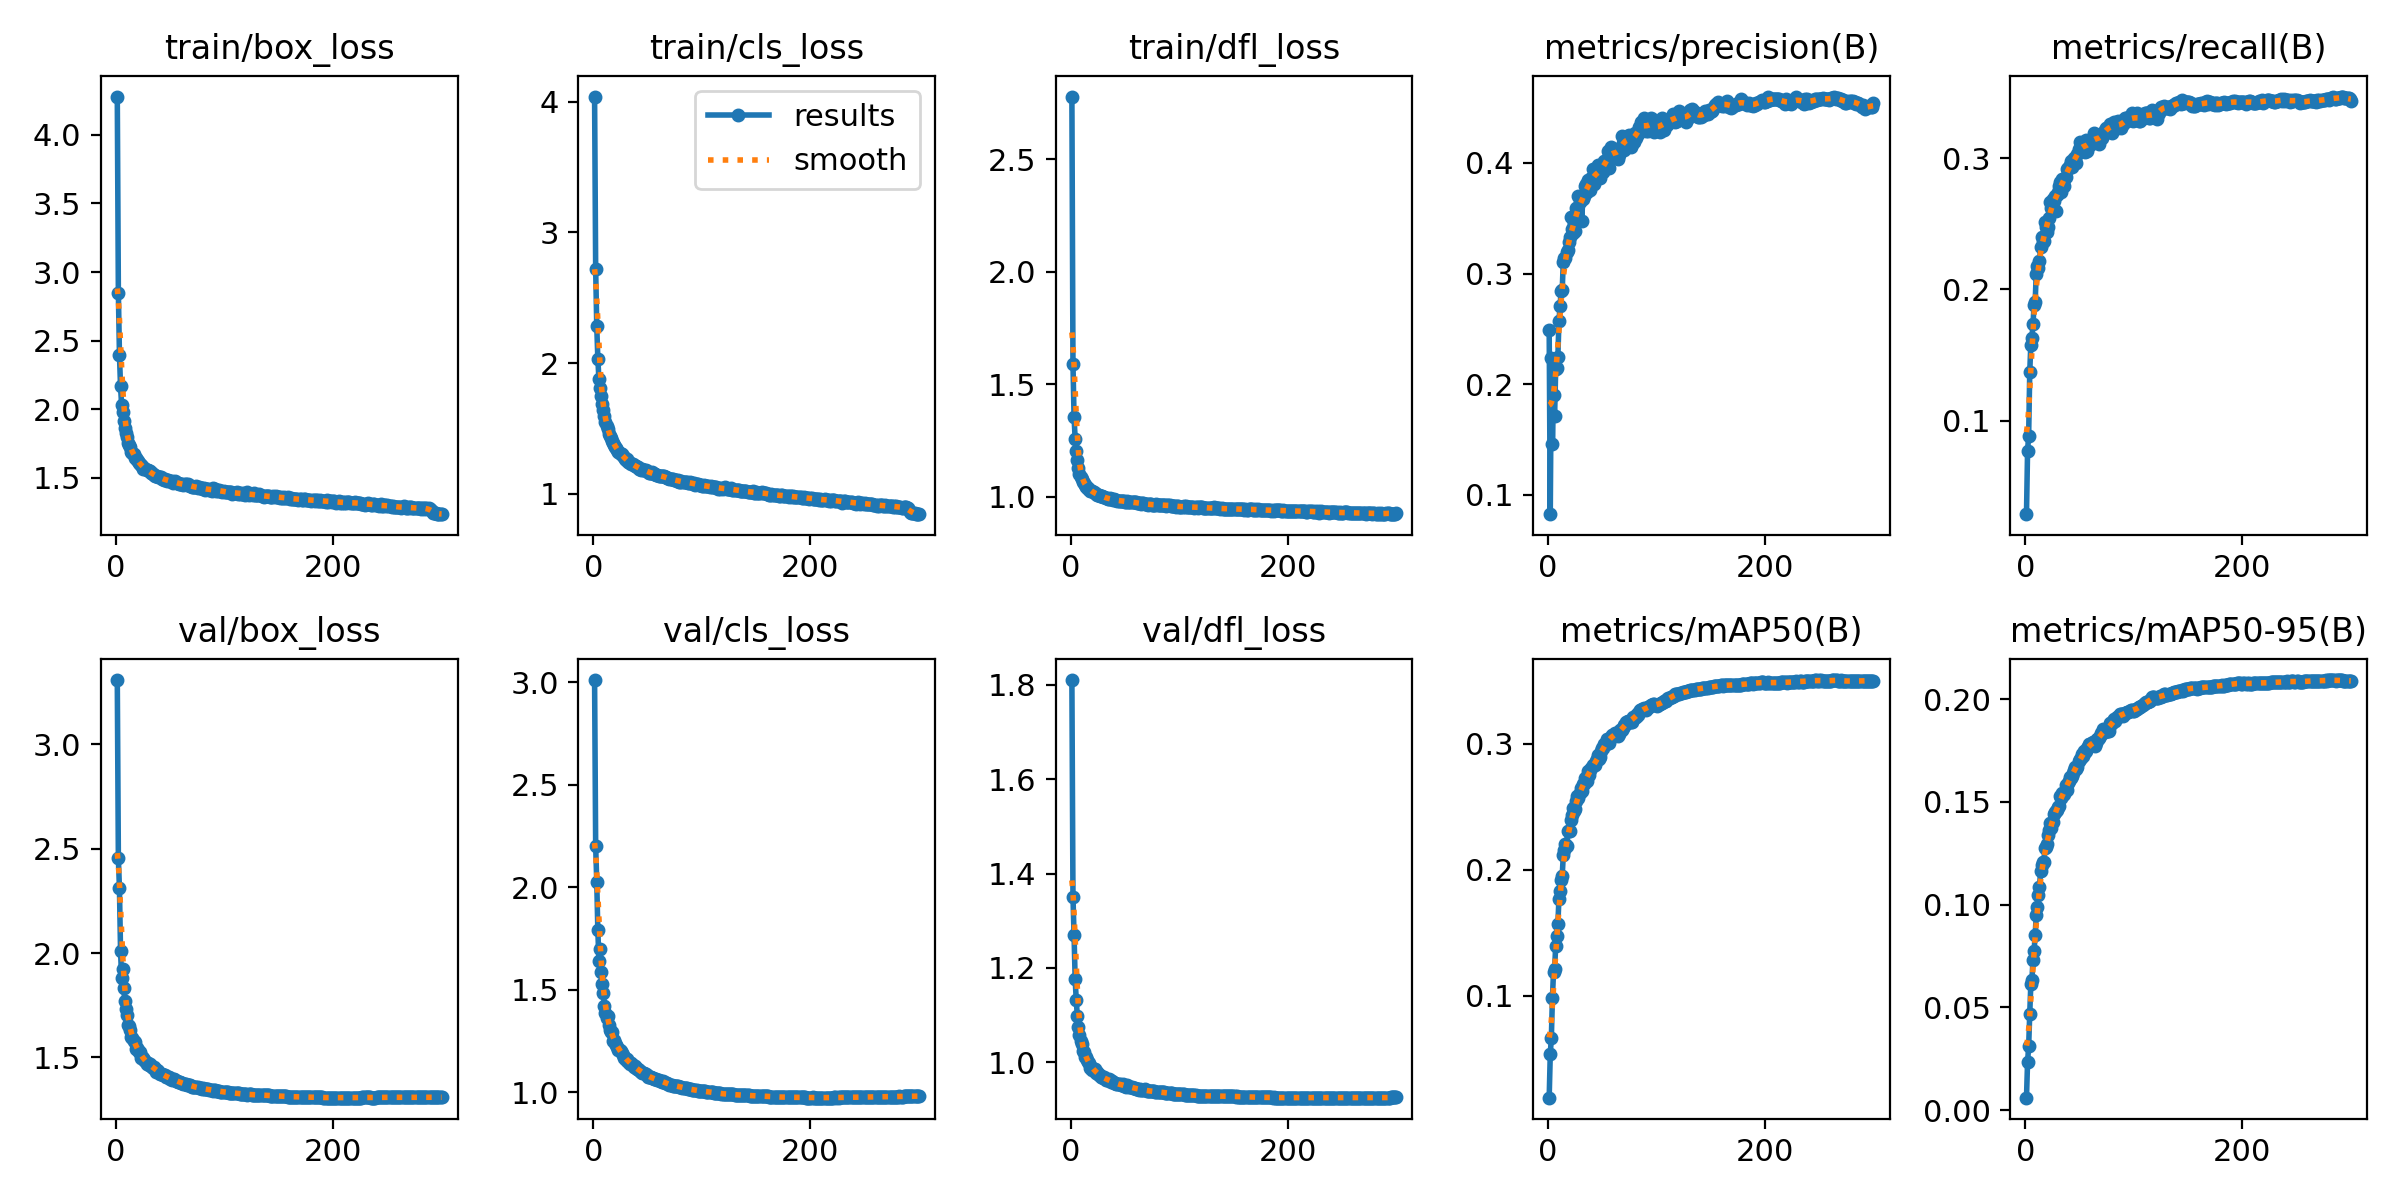

The table this chart was drawn from, first rows:
epoch, time, train/box_loss, train/cls_loss, train/dfl_loss, metrics/precision(B), metrics/recall(B), metrics/mAP50(B), metrics/mAP50-95(B), val/box_loss, val/cls_loss, val/dfl_loss, lr/pg0, lr/pg1, lr/pg2
1, 83.96, 4.279, 4.04, 2.78, 0.249, 0.02861, 0.01932, 0.0061, 3.308, 3.01, 1.81, 0.07007, 0.003325, 0.003325
2, 211.3, 2.848, 2.719, 1.59, 0.08261, 0.07695, 0.0539, 0.02343, 2.454, 2.2, 1.351, 0.04005, 0.006636, 0.006636
3, 296.6, 2.397, 2.284, 1.355, 0.2237, 0.08842, 0.067, 0.03101, 2.31, 2.026, 1.27, 0.01001, 0.009926, 0.009926
4, 359.7, 2.166, 2.033, 1.258, 0.1464, 0.1367, 0.09875, 0.04693, 2.01, 1.791, 1.177, 0.009901, 0.009901, 0.009901
5, 432.3, 2.029, 1.877, 1.202, 0.19, 0.158, 0.1193, 0.0612, 1.879, 1.64, 1.132, 0.009868, 0.009868, 0.009868
6, 516.1, 1.98, 1.811, 1.161, 0.1715, 0.163, 0.1212, 0.06323, 1.922, 1.699, 1.098, 0.009835, 0.009835, 0.009835
7, 590.9, 1.917, 1.749, 1.128, 0.2138, 0.1734, 0.1399, 0.07304, 1.832, 1.585, 1.075, 0.009802, 0.009802, 0.009802
8, 673.8, 1.866, 1.685, 1.099, 0.2147, 0.1879, 0.1479, 0.07738, 1.769, 1.527, 1.057, 0.009769, 0.009769, 0.009769
9, 746, 1.829, 1.643, 1.089, 0.2247, 0.1906, 0.1574, 0.0853, 1.733, 1.486, 1.045, 0.009736, 0.009736, 0.009736
10, 829, 1.795, 1.592, 1.079, 0.2568, 0.212, 0.1769, 0.09473, 1.701, 1.423, 1.038, 0.009703, 0.009703, 0.009703
11, 1429, 1.756, 1.552, 1.067, 0.271, 0.2175, 0.1831, 0.09869, 1.657, 1.385, 1.024, 0.00967, 0.00967, 0.00967
12, 1534, 1.736, 1.52, 1.059, 0.2842, 0.2164, 0.1921, 0.1047, 1.65, 1.361, 1.023, 0.009637, 0.009637, 0.009637
13, 1599, 1.721, 1.495, 1.052, 0.285, 0.2215, 0.1954, 0.1086, 1.629, 1.371, 1.012, 0.009604, 0.009604, 0.009604
14, 1676, 1.685, 1.453, 1.041, 0.3103, 0.2321, 0.2115, 0.1163, 1.6, 1.328, 1.012, 0.009571, 0.009571, 0.009571
15, 1775, 1.684, 1.442, 1.041, 0.3141, 0.2396, 0.2155, 0.1192, 1.595, 1.302, 1.004, 0.009538, 0.009538, 0.009538
16, 2701, 1.67, 1.428, 1.036, 0.3142, 0.2364, 0.2207, 0.1208, 1.578, 1.294, 1.001, 0.009505, 0.009505, 0.009505
17, 2773, 1.646, 1.4, 1.033, 0.319, 0.2369, 0.2192, 0.1209, 1.576, 1.292, 0.9982, 0.009472, 0.009472, 0.009472
18, 2874, 1.648, 1.387, 1.027, 0.3216, 0.2513, 0.2308, 0.1277, 1.542, 1.25, 0.9887, 0.009439, 0.009439, 0.009439
19, 2938, 1.632, 1.374, 1.024, 0.3281, 0.2477, 0.2312, 0.1279, 1.547, 1.256, 0.989, 0.009406, 0.009406, 0.009406
20, 3011, 1.62, 1.36, 1.024, 0.3328, 0.2438, 0.2305, 0.1293, 1.534, 1.242, 0.9831, 0.009373, 0.009373, 0.009373
21, 3442, 1.61, 1.352, 1.019, 0.3508, 0.2472, 0.2395, 0.1338, 1.528, 1.233, 0.9859, 0.00934, 0.00934, 0.00934
22, 3580, 1.601, 1.337, 1.015, 0.3399, 0.2544, 0.2435, 0.1363, 1.527, 1.221, 0.9862, 0.009307, 0.009307, 0.009307
23, 3740, 1.591, 1.32, 1.012, 0.3365, 0.2668, 0.2491, 0.1398, 1.498, 1.209, 0.9767, 0.009274, 0.009274, 0.009274
24, 3812, 1.584, 1.312, 1.009, 0.3458, 0.2622, 0.2471, 0.1373, 1.503, 1.206, 0.9784, 0.009241, 0.009241, 0.009241
25, 3877, 1.567, 1.3, 1.009, 0.3381, 0.2692, 0.2481, 0.1402, 1.498, 1.202, 0.9755, 0.009208, 0.009208, 0.009208
26, 3964, 1.573, 1.3, 1.009, 0.3595, 0.2673, 0.255, 0.1441, 1.487, 1.191, 0.973, 0.009175, 0.009175, 0.009175
27, 4040, 1.561, 1.287, 1.004, 0.3584, 0.2713, 0.2587, 0.1449, 1.484, 1.183, 0.9718, 0.009142, 0.009142, 0.009142
28, 4170, 1.56, 1.281, 1.004, 0.3702, 0.26, 0.2569, 0.1455, 1.47, 1.169, 0.9693, 0.009109, 0.009109, 0.009109
29, 4241, 1.555, 1.268, 1.001, 0.3645, 0.2717, 0.261, 0.1458, 1.473, 1.167, 0.9691, 0.009076, 0.009076, 0.009076
30, 4314, 1.549, 1.256, 0.9982, 0.3681, 0.2744, 0.2647, 0.1475, 1.465, 1.16, 0.9667, 0.009043, 0.009043, 0.009043
31, 4379, 1.549, 1.264, 1, 0.3477, 0.2787, 0.263, 0.1478, 1.467, 1.162, 0.9678, 0.00901, 0.00901, 0.00901
32, 4463, 1.532, 1.246, 0.993, 0.3678, 0.2818, 0.2682, 0.1527, 1.457, 1.149, 0.9633, 0.008977, 0.008977, 0.008977
33, 4574, 1.532, 1.243, 0.993, 0.3701, 0.2739, 0.268, 0.1519, 1.454, 1.146, 0.9628, 0.008944, 0.008944, 0.008944
34, 4638, 1.525, 1.234, 0.99, 0.3793, 0.2841, 0.2732, 0.1544, 1.451, 1.14, 0.9625, 0.008911, 0.008911, 0.008911
35, 4713, 1.52, 1.225, 0.9901, 0.3809, 0.2814, 0.2722, 0.1532, 1.454, 1.142, 0.9642, 0.008878, 0.008878, 0.008878
36, 4788, 1.516, 1.227, 0.9928, 0.374, 0.2791, 0.2708, 0.1537, 1.443, 1.134, 0.9613, 0.008845, 0.008845, 0.008845
37, 4875, 1.513, 1.219, 0.9883, 0.3847, 0.2854, 0.2788, 0.1584, 1.432, 1.124, 0.9587, 0.008812, 0.008812, 0.008812
38, 4961, 1.514, 1.215, 0.9898, 0.3771, 0.292, 0.2756, 0.156, 1.442, 1.13, 0.9597, 0.008779, 0.008779, 0.008779
39, 5155, 1.507, 1.211, 0.9857, 0.3756, 0.2923, 0.2794, 0.1593, 1.435, 1.118, 0.9585, 0.008746, 0.008746, 0.008746
40, 5227, 1.507, 1.208, 0.9883, 0.3862, 0.2927, 0.281, 0.1603, 1.423, 1.113, 0.9557, 0.008713, 0.008713, 0.008713
41, 5375, 1.507, 1.203, 0.9862, 0.3941, 0.295, 0.2833, 0.1621, 1.423, 1.112, 0.9551, 0.00868, 0.00868, 0.00868
42, 5480, 1.492, 1.192, 0.9828, 0.3806, 0.2978, 0.2829, 0.1618, 1.419, 1.107, 0.9547, 0.008647, 0.008647, 0.008647
43, 5636, 1.488, 1.19, 0.9802, 0.3944, 0.2936, 0.2835, 0.1626, 1.416, 1.106, 0.9538, 0.008614, 0.008614, 0.008614
44, 5701, 1.483, 1.181, 0.9825, 0.3901, 0.2953, 0.2867, 0.164, 1.415, 1.101, 0.9543, 0.008581, 0.008581, 0.008581
45, 5874, 1.494, 1.189, 0.9808, 0.3875, 0.2999, 0.2883, 0.1654, 1.414, 1.096, 0.9536, 0.008548, 0.008548, 0.008548
46, 5969, 1.484, 1.182, 0.9816, 0.3977, 0.2992, 0.2911, 0.1669, 1.407, 1.093, 0.9524, 0.008515, 0.008515, 0.008515
47, 6044, 1.479, 1.179, 0.9817, 0.3906, 0.2965, 0.2878, 0.1662, 1.406, 1.094, 0.9514, 0.008482, 0.008482, 0.008482
48, 6127, 1.481, 1.181, 0.9819, 0.3865, 0.303, 0.2897, 0.1669, 1.406, 1.087, 0.9533, 0.008449, 0.008449, 0.008449
49, 6281, 1.48, 1.171, 0.9804, 0.395, 0.3071, 0.2941, 0.1698, 1.405, 1.085, 0.9501, 0.008416, 0.008416, 0.008416
50, 6353, 1.479, 1.169, 0.9772, 0.3941, 0.3126, 0.2966, 0.1706, 1.396, 1.076, 0.9492, 0.008383, 0.008383, 0.008383
51, 6510, 1.476, 1.161, 0.9775, 0.3919, 0.3055, 0.2966, 0.1711, 1.393, 1.077, 0.9468, 0.00835, 0.00835, 0.00835
52, 6610, 1.464, 1.156, 0.9784, 0.4013, 0.3107, 0.2998, 0.1735, 1.398, 1.075, 0.9506, 0.008317, 0.008317, 0.008317
53, 6677, 1.469, 1.158, 0.976, 0.4015, 0.3089, 0.2999, 0.1722, 1.397, 1.075, 0.9498, 0.008284, 0.008284, 0.008284
54, 6755, 1.473, 1.163, 0.9765, 0.4037, 0.3118, 0.3039, 0.1746, 1.391, 1.069, 0.9479, 0.008251, 0.008251, 0.008251
55, 6820, 1.467, 1.159, 0.9752, 0.4103, 0.3044, 0.301, 0.1744, 1.389, 1.071, 0.9474, 0.008218, 0.008218, 0.008218
56, 6888, 1.464, 1.152, 0.9756, 0.3957, 0.3139, 0.3009, 0.1746, 1.387, 1.067, 0.9466, 0.008185, 0.008185, 0.008185
57, 6994, 1.463, 1.149, 0.9754, 0.4066, 0.3057, 0.3042, 0.1762, 1.383, 1.064, 0.9449, 0.008152, 0.008152, 0.008152
58, 7089, 1.456, 1.14, 0.9739, 0.4145, 0.3089, 0.3056, 0.1769, 1.384, 1.063, 0.9452, 0.008119, 0.008119, 0.008119
59, 7455, 1.454, 1.142, 0.9751, 0.4089, 0.3128, 0.3069, 0.1779, 1.383, 1.059, 0.9461, 0.008086, 0.008086, 0.008086
60, 7554, 1.454, 1.135, 0.974, 0.4098, 0.3099, 0.3072, 0.1782, 1.378, 1.059, 0.9438, 0.008053, 0.008053, 0.008053
... 240 more rows
